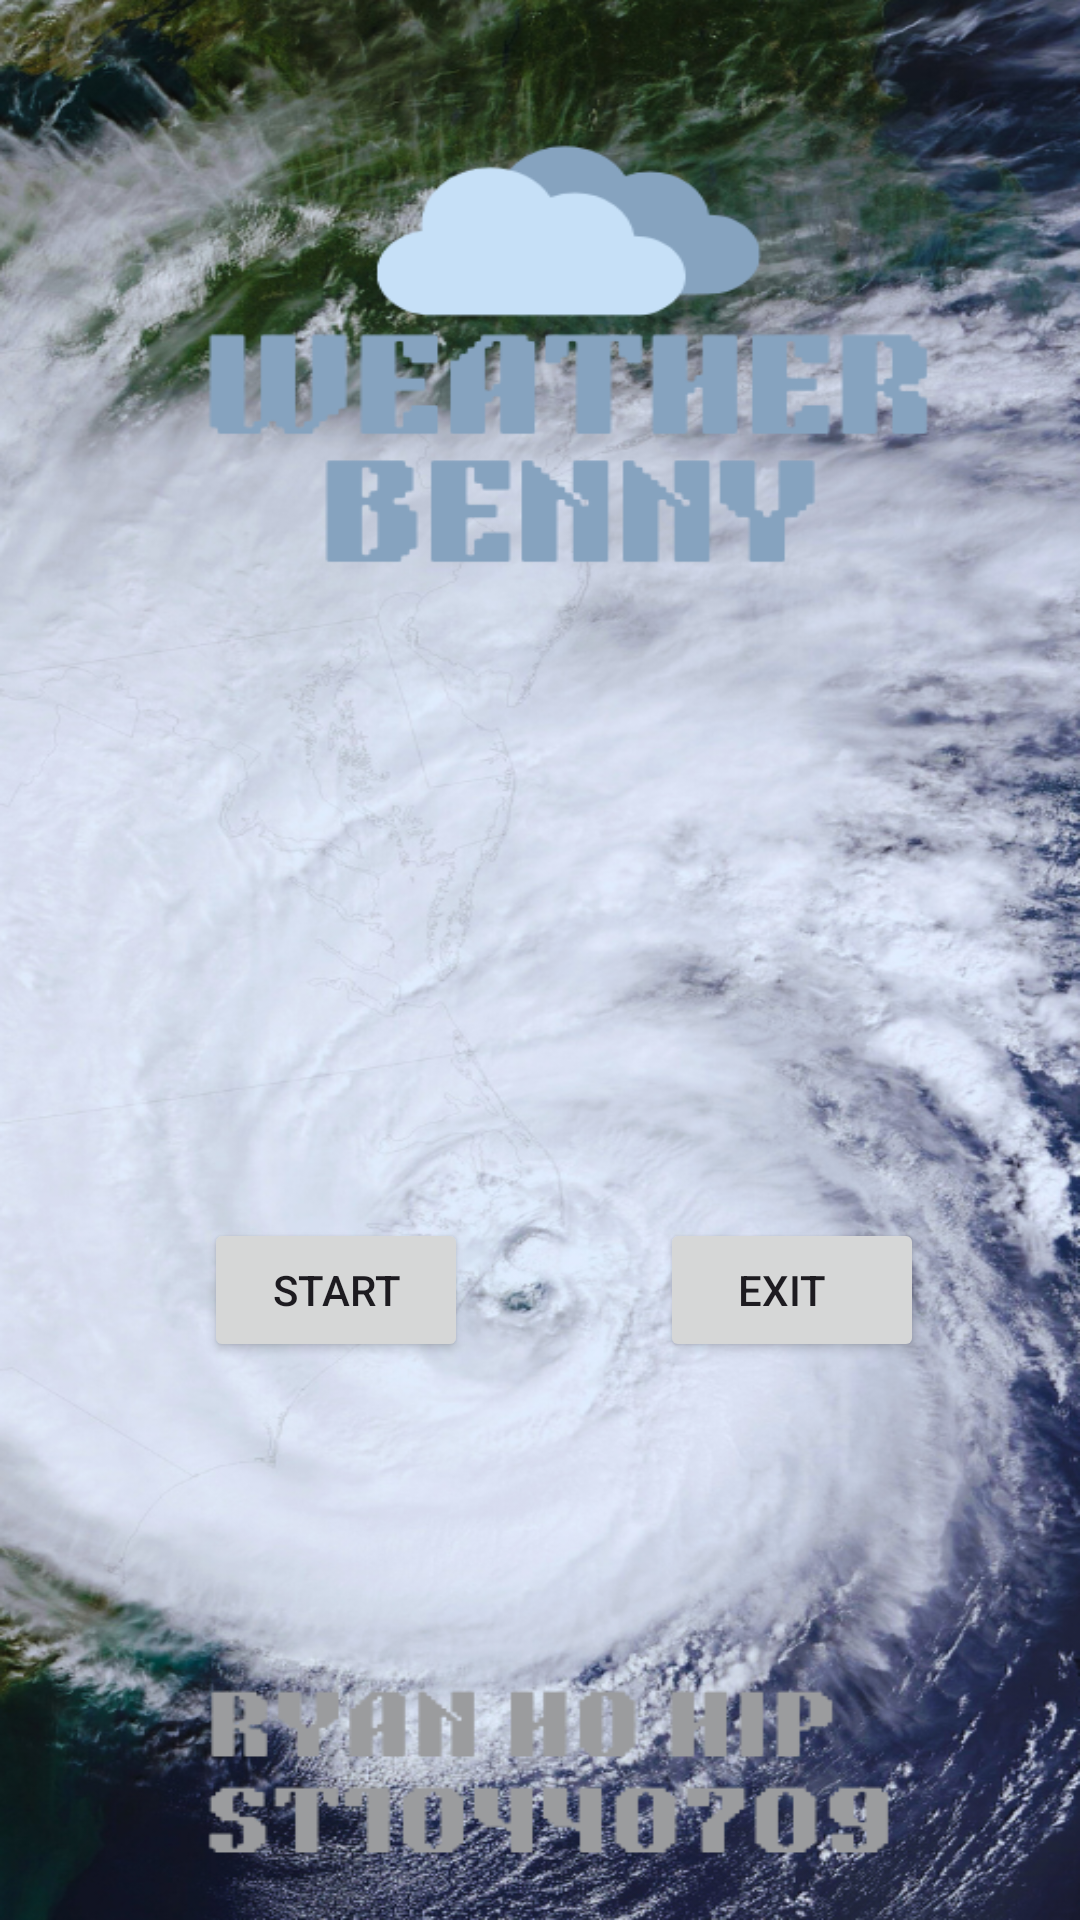

Reconstruct the res/layout file that produces this screen, plus the resources it refers to.
<!-- AndroidManifest.xml: application theme Theme.WeatherBenny -->
<!-- res/layout/activity_main.xml -->
<?xml version="1.0" encoding="utf-8"?>
<androidx.constraintlayout.widget.ConstraintLayout xmlns:android="http://schemas.android.com/apk/res/android"
    xmlns:app="http://schemas.android.com/apk/res-auto"
    xmlns:tools="http://schemas.android.com/tools"
    android:layout_width="match_parent"
    android:layout_height="match_parent"
    tools:context=".MainActivity"
    android:background="@drawable/finalsplash">

    <Button
        android:id="@+id/start_button"
        android:layout_width="wrap_content"
        android:layout_height="wrap_content"
        android:shadowColor="#C6E0F7"
        android:text="START"
        android:textColorLink="#C6E0F7"
        app:layout_constraintBottom_toBottomOf="parent"
        app:layout_constraintEnd_toEndOf="parent"
        app:layout_constraintHorizontal_bias="0.25"
        app:layout_constraintStart_toStartOf="parent"
        app:layout_constraintTop_toTopOf="parent"
        app:layout_constraintVertical_bias="0.686" />

    <Button
        android:id="@+id/exit_button"
        android:layout_width="wrap_content"
        android:layout_height="wrap_content"
        android:text="EXIT  "
        app:layout_constraintBottom_toBottomOf="parent"
        app:layout_constraintEnd_toEndOf="parent"
        app:layout_constraintHorizontal_bias="0.809"
        app:layout_constraintStart_toStartOf="parent"
        app:layout_constraintTop_toTopOf="parent"
        app:layout_constraintVertical_bias="0.686" />
</androidx.constraintlayout.widget.ConstraintLayout>
<!-- resources referenced by this layout -->
<resources>
  <!-- drawable finalsplash: png bitmap (drawable, 895475 bytes) -->
  <style name="Theme.WeatherBenny" parent="Base.Theme.WeatherBenny" />
  <style name="Base.Theme.WeatherBenny" parent="Theme.Material3.DayNight.NoActionBar">
          
          
      </style>
</resources>
